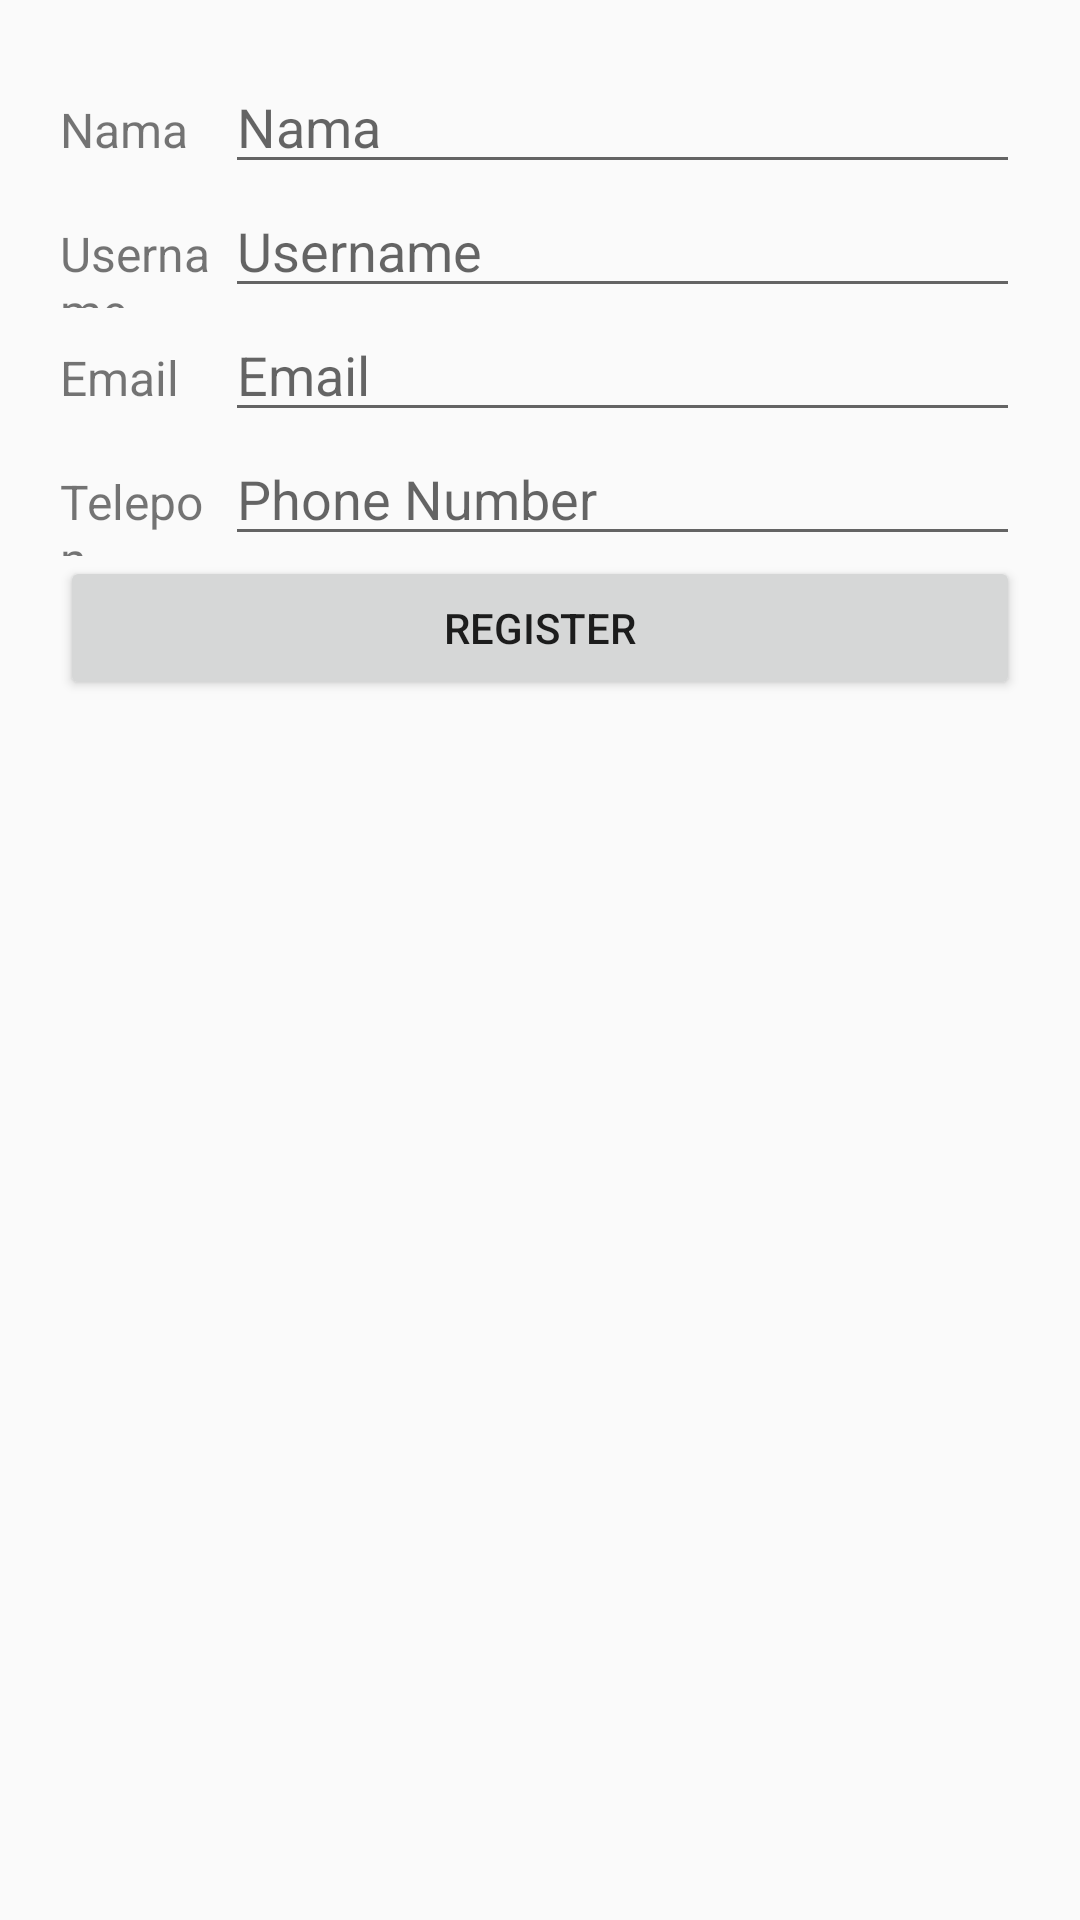

Android layout source for this screen:
<!-- AndroidManifest.xml: application theme AppTheme -->
<!-- res/layout/activity_main.xml -->
<?xml version="1.0" encoding="utf-8"?>
<LinearLayout xmlns:android="http://schemas.android.com/apk/res/android"
    xmlns:app="http://schemas.android.com/apk/res-auto"
    xmlns:tools="http://schemas.android.com/tools"
    android:layout_width="match_parent"
    android:layout_height="match_parent"
    tools:context="com.blogspot.example.tugas3.MainActivity"
    android:orientation="vertical"
    android:padding="@dimen/twenty">

    <LinearLayout
        android:layout_width="match_parent"
        android:layout_height="wrap_content"
        android:orientation="horizontal">

        <TextView
            android:id="@+id/textView"
            android:layout_width="0dp"
            android:layout_height="wrap_content"
            android:layout_weight="1"
            android:text="Nama"
            android:textSize="16sp"/>

        <EditText
            android:id="@+id/et_name"
            android:layout_width="wrap_content"
            android:layout_height="wrap_content"
            android:layout_weight="1"
            android:ems="10"
            android:inputType="textPersonName"
            android:hint="Nama" />
    </LinearLayout>

    <LinearLayout
        android:layout_width="match_parent"
        android:layout_height="wrap_content"
        android:orientation="horizontal">

        <TextView
            android:id="@+id/textView2"
            android:layout_width="0dp"
            android:layout_height="wrap_content"
            android:layout_weight="1"
            android:text="Username"
            android:textSize="16sp"/>

        <EditText
            android:id="@+id/et_username"
            android:layout_width="wrap_content"
            android:layout_height="wrap_content"
            android:layout_weight="1"
            android:ems="10"
            android:inputType="text"
            android:hint="Username" />
    </LinearLayout>

    <LinearLayout
        android:layout_width="match_parent"
        android:layout_height="wrap_content"
        android:orientation="horizontal">

        <TextView
            android:id="@+id/textView3"
            android:layout_width="0dp"
            android:layout_height="wrap_content"
            android:layout_weight="1"
            android:text="Email"
            android:textSize="16sp"/>

        <EditText
            android:id="@+id/et_email"
            android:layout_width="wrap_content"
            android:layout_height="wrap_content"
            android:layout_weight="1"
            android:ems="10"
            android:inputType="textEmailAddress"
            android:hint="Email" />
    </LinearLayout>

    <LinearLayout
        android:layout_width="match_parent"
        android:layout_height="wrap_content"
        android:orientation="horizontal">

        <TextView
            android:id="@+id/textView4"
            android:layout_width="0dp"
            android:layout_height="wrap_content"
            android:layout_weight="1"
            android:text="Telepon"
            android:textSize="16sp"/>

        <EditText
            android:id="@+id/et_no_telp"
            android:layout_width="wrap_content"
            android:layout_height="wrap_content"
            android:layout_weight="1"
            android:ems="10"
            android:inputType="phone"
            android:hint="Phone Number" />
    </LinearLayout>

    <Button
        android:id="@+id/btn_save"
        android:layout_width="match_parent"
        android:layout_height="wrap_content"
        android:text="@string/register"/>

</LinearLayout>
<!-- resources referenced by this layout -->
<resources>
  <dimen name="twenty">20dp</dimen>
  <string name="register">Register</string>
  <style name="AppTheme" parent="Theme.AppCompat.Light.DarkActionBar">
          
          <item name="colorPrimary">@color/colorPrimary</item>
          <item name="colorPrimaryDark">@color/colorPrimaryDark</item>
          <item name="colorAccent">@color/colorAccent</item>
      </style>
  <!-- not gathered from this repository: default colours our renderer supplied (Android Studio template values) -->
  <color name="colorPrimary">#FF6200EE</color>
  <color name="colorPrimaryDark">#FF3700B3</color>
  <color name="colorAccent">#FF03DAC5</color>
</resources>
